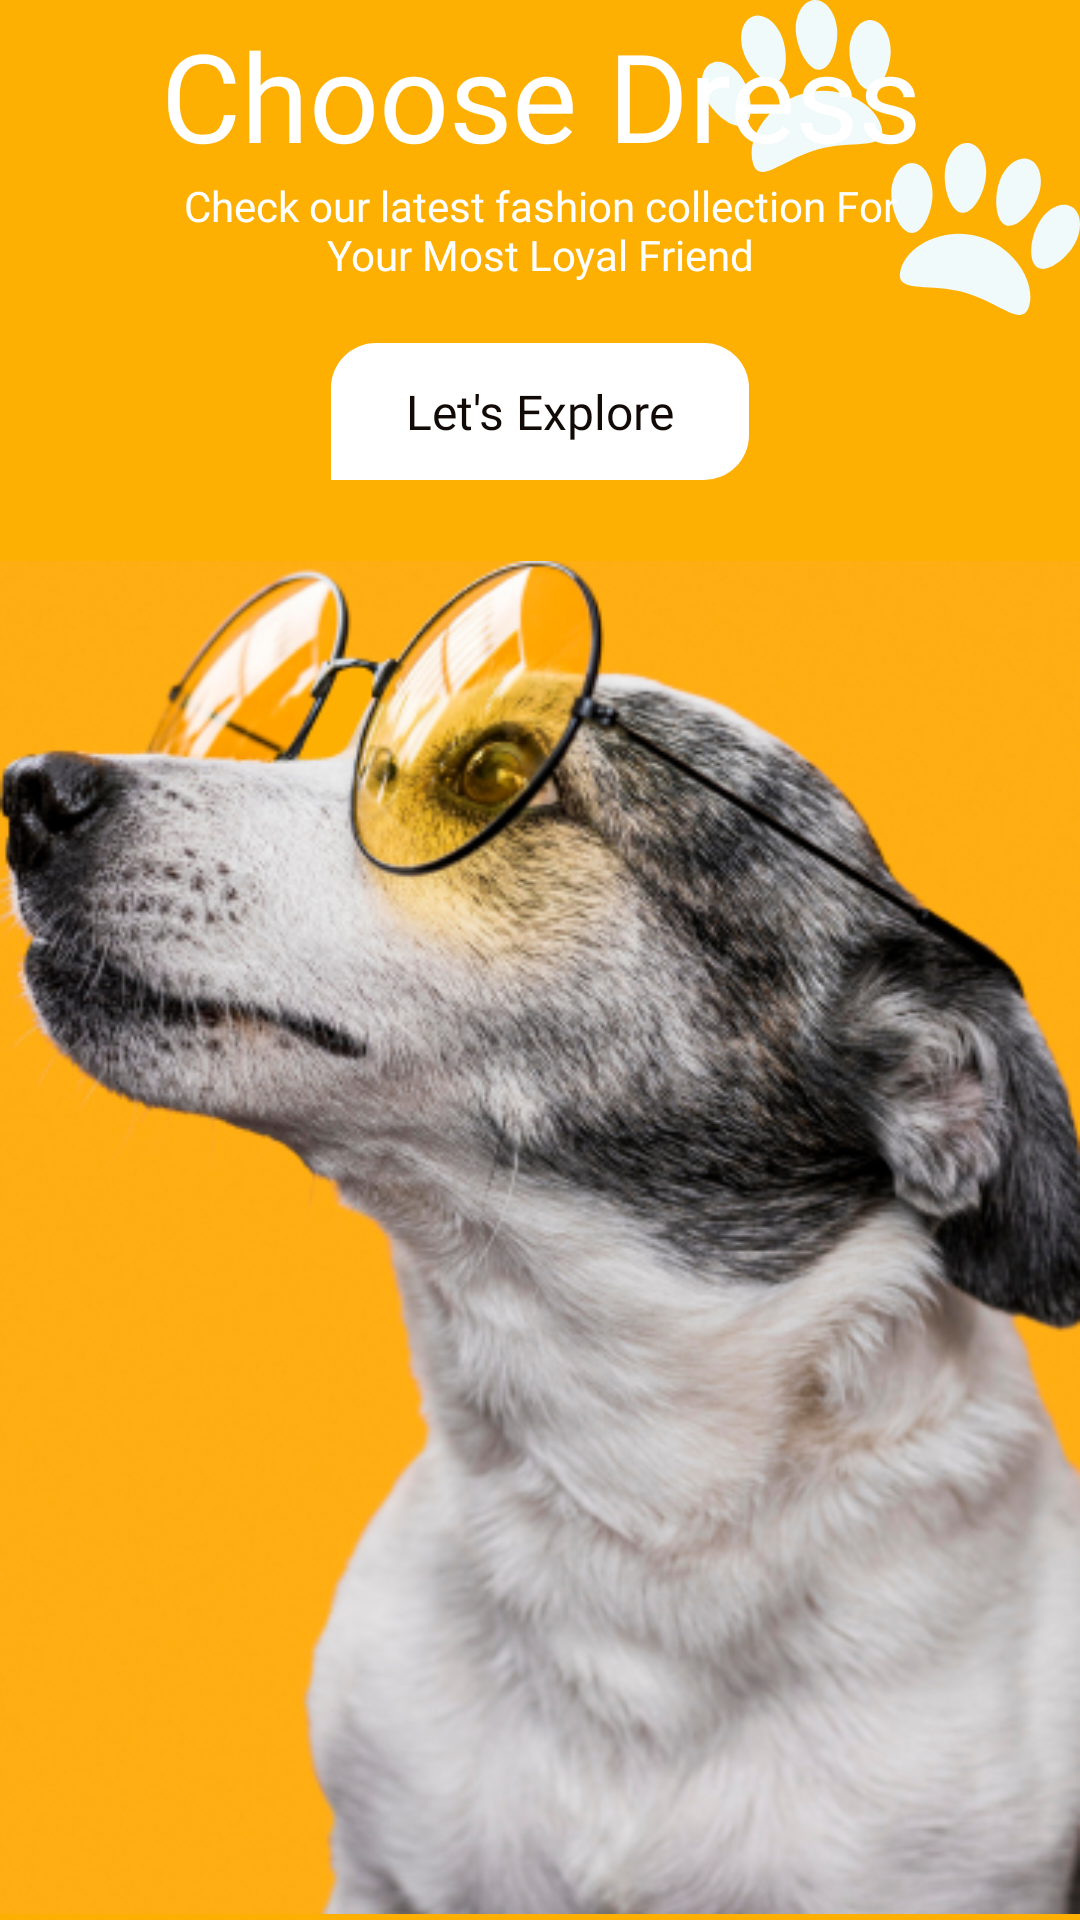

Write the Android layout XML for this screen, with the resource values it uses.
<!-- AndroidManifest.xml: application theme Theme.PetClothesShop -->
<!-- res/layout/fragment_welcome.xml -->
<?xml version="1.0" encoding="utf-8"?>
<layout xmlns:android="http://schemas.android.com/apk/res/android"
    xmlns:tools="http://schemas.android.com/tools"
    xmlns:app="http://schemas.android.com/apk/res-auto">

    <data>
        <variable
            name="welcomeFragment"
            type="com.advanced.petclothesshop.ui.welcome.WelcomeFragment" />
    </data>

    <androidx.constraintlayout.widget.ConstraintLayout
        android:layout_width="match_parent"
        android:layout_height="match_parent"
        android:background="@color/yellow"
        tools:context=".ui.welcome.WelcomeFragment">

        <ImageView
            android:id="@+id/imageView"
            android:layout_width="wrap_content"
            android:layout_height="wrap_content"
            android:src="@drawable/ic_pet_hand"
            app:layout_constraintEnd_toEndOf="parent"
            app:layout_constraintTop_toTopOf="parent" />

        <TextView
            android:id="@+id/text_title"
            android:layout_width="match_parent"
            android:layout_height="wrap_content"
            android:fontFamily="@font/poppins_black"
            android:gravity="center"
            android:text="@string/choose_dress"
            android:textColor="@color/white"
            android:textSize="41sp"
            app:layout_constraintBottom_toTopOf="@id/text_welcome_content" />

        <TextView
            android:id="@+id/text_welcome_content"
            android:layout_width="match_parent"
            android:layout_height="wrap_content"
            android:layout_marginHorizontal="60dp"
            android:layout_marginBottom="20dp"
            android:fontFamily="@font/poppins_medium"
            android:gravity="center"
            android:text="@string/welcome_content"
            android:textColor="@color/white"
            android:textSize="14sp"
            app:layout_constraintBottom_toTopOf="@id/text_let_explore"
            tools:layout_editor_absoluteX="60dp" />

        <TextView
            android:id="@+id/text_let_explore"
            android:layout_width="wrap_content"
            android:layout_height="wrap_content"
            android:layout_marginBottom="25dp"
            android:background="@drawable/background_button_welcome"
            android:fontFamily="@font/poppins_bold"
            android:onClick="@{() -> welcomeFragment.goToHome()}"
            android:paddingHorizontal="25dp"
            android:paddingVertical="12dp"
            android:text="@string/let_s_explore"
            android:textColor="@color/primary_text"
            android:textSize="16sp"
            app:layout_constraintBottom_toTopOf="@id/image_dog"
            app:layout_constraintEnd_toEndOf="parent"
            app:layout_constraintStart_toStartOf="parent" />

        <ImageView
            android:id="@+id/image_dog"
            android:layout_width="wrap_content"
            android:layout_height="wrap_content"
            android:src="@drawable/image_dog"
            app:layout_constraintBottom_toBottomOf="parent"
            app:layout_constraintEnd_toEndOf="parent" />


    </androidx.constraintlayout.widget.ConstraintLayout>
</layout>
<!-- resources referenced by this layout -->
<resources>
  <color name="primary_text">#110A07</color>
  <color name="white">#FFFFFFFF</color>
  <color name="yellow">#FEB002</color>
  <!-- drawable background_button_welcome (drawable) -->
  <?xml version="1.0" encoding="utf-8"?>
  <shape xmlns:android="http://schemas.android.com/apk/res/android"
      android:shape="rectangle">
      <solid android:color="@color/white"/>
      <corners android:topLeftRadius="15dp"
          android:topRightRadius="15dp"
          android:bottomRightRadius="15dp"/>
  </shape>
  <!-- drawable ic_pet_hand (drawable) -->
  <vector xmlns:android="http://schemas.android.com/apk/res/android"
      android:width="126dp"
      android:height="105dp"
      android:viewportWidth="126"
      android:viewportHeight="105">
    <path
        android:pathData="M33.89,31.13C22.03,34.38 14.8,46.11 16.9,54.11C18.99,62.12 26.9,53 38.76,49.74C50.61,46.49 61.91,50.33 59.82,42.33C57.72,34.32 45.74,27.87 33.89,31.13ZM24.71,27.4C28.29,26.07 28.74,18.12 26.84,12.76C24.94,7.41 20.5,4.15 16.92,5.48C13.35,6.81 12,12.23 13.9,17.59C15.81,22.95 21.14,28.73 24.71,27.4ZM39.29,23.26C43.07,22.92 45.52,15.37 45.03,9.69C44.55,4.01 41.09,-0.32 37.3,0.02C33.51,0.36 30.83,5.24 31.32,10.92C31.81,16.6 35.5,23.6 39.29,23.26ZM56.02,6.64C52.23,6.64 49.15,11.26 49.15,16.96C49.15,22.67 52.23,29.97 56.02,29.97C59.83,29.97 62.9,22.67 62.9,16.96C62.91,11.26 59.83,6.64 56.02,6.64ZM2.77,21.27C-0.52,23.21 -0.94,28.79 1.85,33.73C4.63,38.67 10.86,43.42 14.15,41.47C17.45,39.52 16.55,31.61 13.77,26.68C10.98,21.74 6.06,19.32 2.77,21.27ZM92.12,78.81C80.26,75.55 68.28,82 66.19,90.01C64.09,98.02 75.4,94.17 87.25,97.43C99.1,100.68 107.01,109.8 109.11,101.79C111.2,93.79 103.97,82.07 92.12,78.81ZM101.29,75.09C104.86,76.41 110.2,70.63 112.1,65.27C114,59.91 112.65,54.49 109.08,53.16C105.51,51.83 101.07,55.09 99.17,60.45C97.27,65.8 97.72,73.75 101.29,75.09ZM86.72,70.94C90.51,71.28 94.2,64.28 94.68,58.6C95.16,52.92 92.49,48.04 88.71,47.7C84.92,47.36 81.46,51.69 80.97,57.37C80.49,63.05 82.93,70.6 86.72,70.94ZM69.98,77.65C73.78,77.65 76.86,70.35 76.86,64.64C76.86,58.94 73.78,54.32 69.98,54.32C66.18,54.32 63.1,58.94 63.1,64.65C63.1,70.35 66.18,77.65 69.98,77.65ZM123.24,68.95C119.94,67 115.02,69.42 112.24,74.36C109.46,79.3 108.56,87.2 111.85,89.15C115.14,91.1 121.38,86.35 124.16,81.41C126.94,76.48 126.52,70.89 123.24,68.95Z"
        android:fillColor="#F1FAFB"/>
  </vector>
  <!-- drawable image_dog: png bitmap (drawable, 297761 bytes) -->
  <string name="choose_dress">Choose Dress</string>
  <string name="let_s_explore">Let\'s Explore</string>
  <string name="welcome_content">Check our latest fashion collection For Your Most Loyal Friend</string>
  <style name="Theme.PetClothesShop" parent="Base.Theme.PetClothesShop" />
  <style name="Base.Theme.PetClothesShop" parent="Theme.MaterialComponents.DayNight.NoActionBar">
          
          
          <item name="colorPrimary">@color/yellow</item>
          <item name="android:statusBarColor">?attr/colorPrimary</item>
  
      </style>
</resources>
